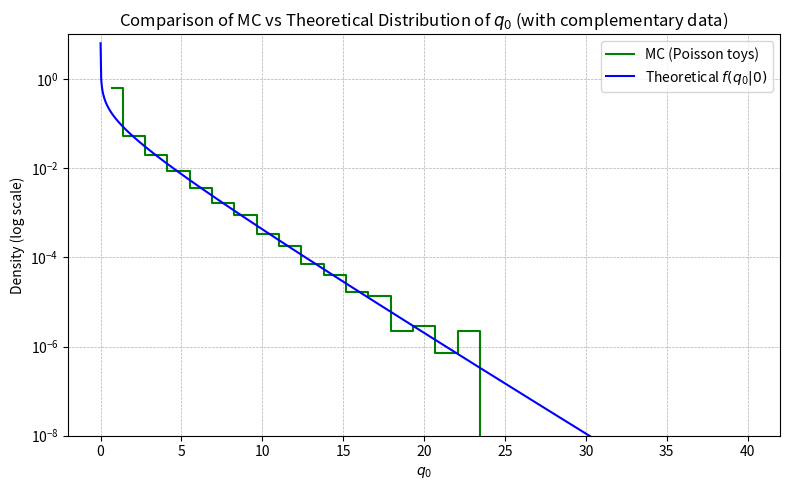

Recreate this plot in Python.

# Discovery test
# Author: A. Ramirez-Morales 
# Based on G. Cowan paper [Eur. Phys. J. C (2011) 71: 1554]

import numpy as np
import matplotlib.pyplot as plt


def f_q0_given_0(q0):
    # add documentation here ...
    q0 = np.asarray(q0)
    result = np.zeros_like(q0, dtype=np.float64)
    # first part, delta part for the Dirac delta  q0 == 0 we set f = 0.5 weight at 0
    delta_flag = (q0 == 0)
    result[delta_flag] = 0.5
    # second part, continue part
    cont_flag = (q0 > 0)
    q0_pos = q0[cont_flag]
    result[cont_flag] = 0.5 * (1 / np.sqrt(2 * np.pi * q0_pos)) * np.exp(-0.5 * q0_pos)
    return result
  

def q0_estimator(n, m, s, mu, tau, mu_hat, b_hat, b_hat_mu):
    # agregar documentacion [english]
    like_cond = ((mu * s + b_hat_mu) ** n * np.exp(-(mu * s + b_hat_mu))) * \
                ((tau * b_hat_mu) ** m * np.exp(-(tau * b_hat_mu)))
    
    like_max = ((mu_hat * s + b_hat) ** n * np.exp(-(mu_hat * s + b_hat))) * \
               ((tau * b_hat) ** m * np.exp(-(tau * b_hat)))
    
    if like_cond == 0 or like_max == 0:
        return 0.0
    
    return -2.0 * np.log(like_cond / like_max)

# parameters
b = 50
s = 1
n_events = 1000000
tau = 1
mu = 0  # for q0

# Monte Carlo simulation under H0 (mu = 0)
# that is, we are assuming that in the data there is no signal f(q0|0)
np.random.seed(42)
n_obs = np.random.poisson(lam=mu*s + b, size=n_events)
m_obs = np.random.poisson(lam=tau * b,  size=n_events)
q0_mc = np.zeros(n_events)

for i in range(n_events):
    n = n_obs[i]
    m = m_obs[i]

    mu_hat = max(0.0, (n - m / tau) / s)
    b_hat = m / tau

    first_term = (n + m - (1 + tau) * mu * s) / (2 * (1 + tau))
    second_term = ((n + m - (1 + tau) * mu * s) ** 2 + 4 * (1 + tau) * m * mu * s) / (4 * (1 + tau) ** 2)
    b_hat_mu = first_term + np.sqrt(second_term)

    if mu_hat > 0:
        q0_mc[i] = q0_estimator(n, m, s, mu, tau, mu_hat, b_hat, b_hat_mu)


# plot the MC simulated distribution
bins = np.linspace(0, 40, 30)
hist, edges = np.histogram(q0_mc, bins=bins, density=True)
centers = 0.5 * (edges[:-1] + edges[1:])
plt.figure(figsize=(8, 5))
plt.step(centers, hist, where='mid', label='MC (Poisson toys)', color='green')

# asymptotic theory distribution  [Cowan]
q0_vals = np.linspace(0.001, 40, 1000)
pdf_theory = f_q0_given_0(q0_vals)
plt.plot(q0_vals, pdf_theory, 'b-', label='Theoretical $f(q_0|0)$')

# plots to compare both 
plt.yscale('log')
plt.ylim((1e-8,10))
plt.xlabel(r'$q_0$')
plt.ylabel('Density (log scale)')
plt.title('Comparison of MC vs Theoretical Distribution of $q_0$ (with complementary data)')
plt.legend()
plt.grid(True, which='both', linestyle='--', linewidth=0.5)

plt.tight_layout()
plt.show()
